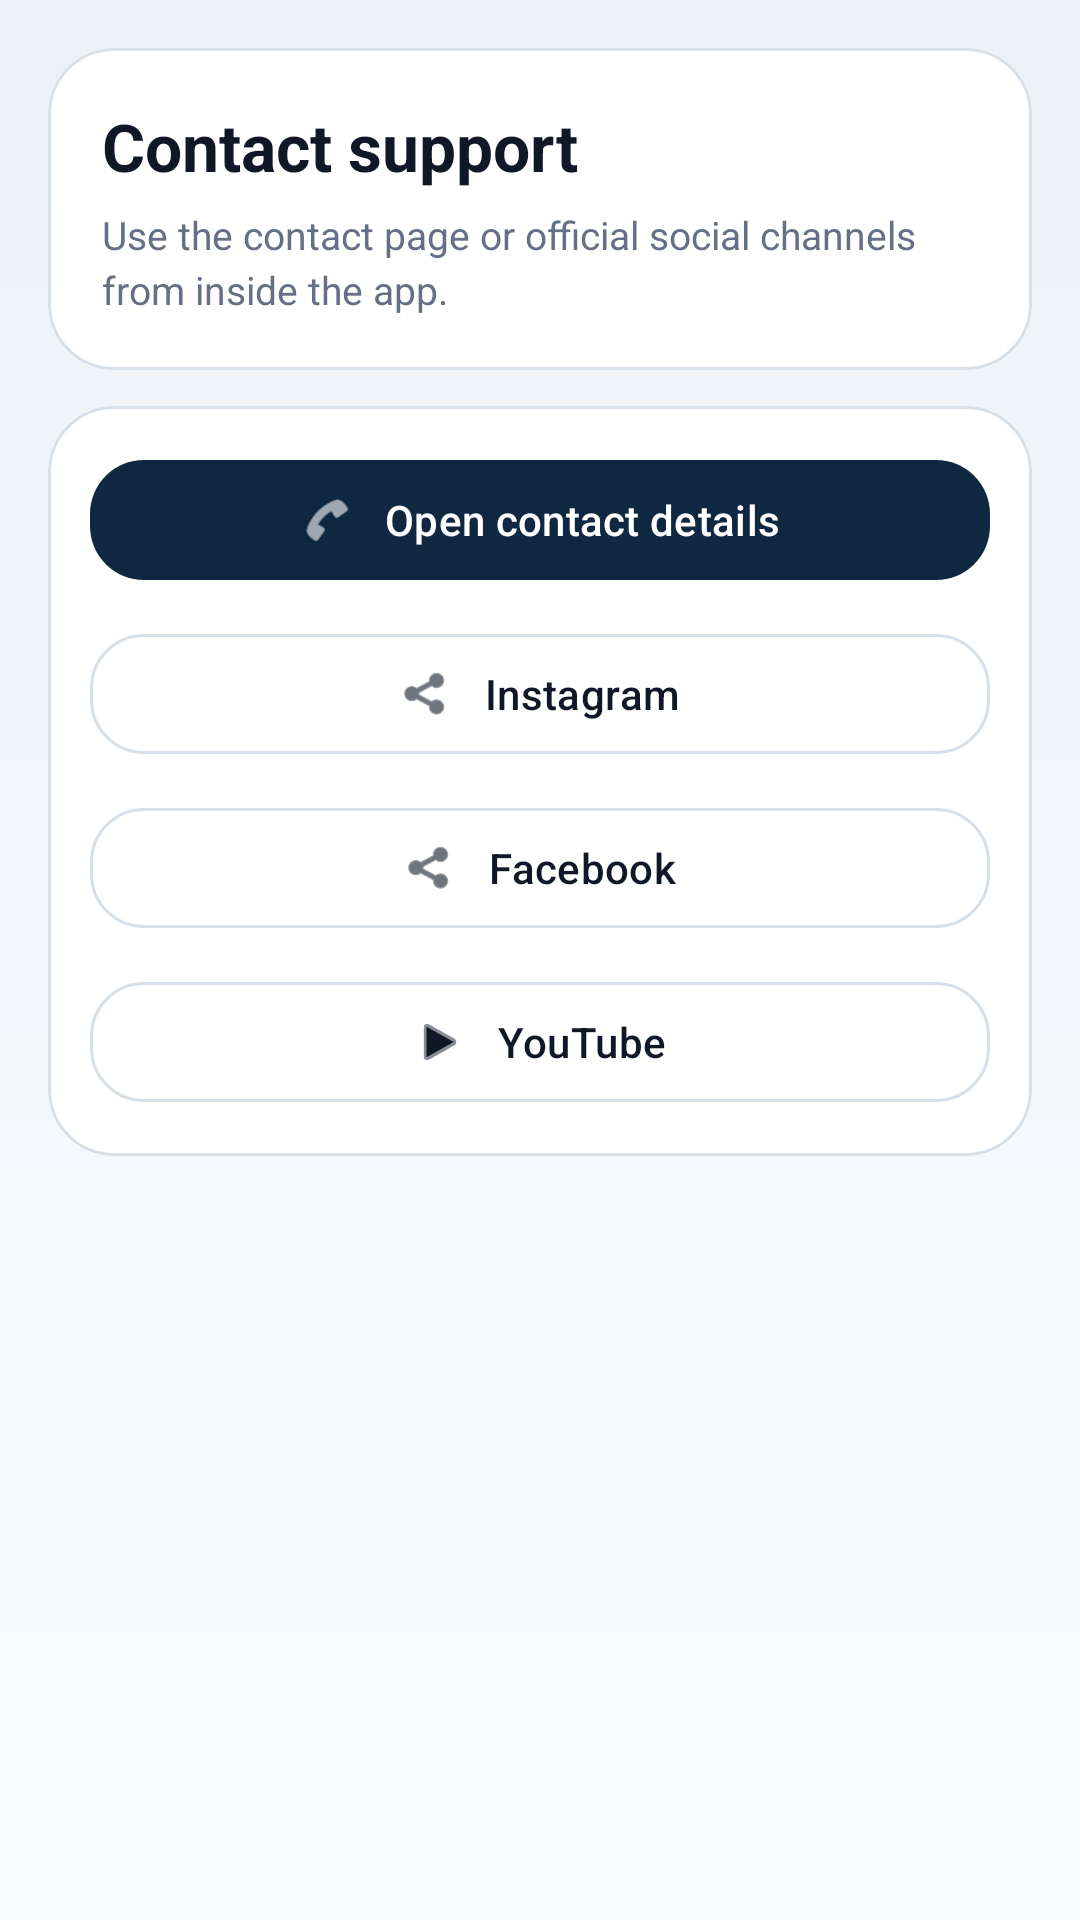

Android layout source for this screen:
<!-- AndroidManifest.xml: application theme AppTheme -->
<!-- res/layout/fragment_contact_support_sheet.xml -->
<?xml version="1.0" encoding="utf-8"?>
<LinearLayout xmlns:android="http://schemas.android.com/apk/res/android"
    xmlns:app="http://schemas.android.com/apk/res-auto"
    android:layout_width="match_parent"
    android:layout_height="wrap_content"
    android:orientation="vertical"
    android:paddingStart="16dp"
    android:paddingTop="16dp"
    android:paddingEnd="16dp"
    android:paddingBottom="20dp">

    <com.google.android.material.card.MaterialCardView
        android:layout_width="match_parent"
        android:layout_height="wrap_content"
        app:cardBackgroundColor="@color/salt_surface"
        app:cardCornerRadius="22dp"
        app:cardElevation="0dp"
        app:strokeColor="@color/salt_outline"
        app:strokeWidth="1dp">

        <LinearLayout
            android:layout_width="match_parent"
            android:layout_height="wrap_content"
            android:orientation="vertical"
            android:padding="18dp">

            <TextView
                android:layout_width="match_parent"
                android:layout_height="wrap_content"
                android:text="Contact support"
                android:textColor="@color/salt_ink"
                android:textSize="22sp"
                android:textStyle="bold" />

            <TextView
                android:layout_width="match_parent"
                android:layout_height="wrap_content"
                android:layout_marginTop="6dp"
                android:lineSpacingExtra="3dp"
                android:text="Use the contact page or official social channels from inside the app."
                android:textColor="@color/salt_muted"
                android:textSize="13sp" />
        </LinearLayout>
    </com.google.android.material.card.MaterialCardView>

    <com.google.android.material.card.MaterialCardView
        android:layout_width="match_parent"
        android:layout_height="wrap_content"
        android:layout_marginTop="12dp"
        app:cardBackgroundColor="@color/salt_surface"
        app:cardCornerRadius="22dp"
        app:cardElevation="0dp"
        app:strokeColor="@color/salt_outline"
        app:strokeWidth="1dp">

        <LinearLayout
            android:layout_width="match_parent"
            android:layout_height="wrap_content"
            android:orientation="vertical"
            android:padding="14dp">

            <com.google.android.material.button.MaterialButton
                android:id="@+id/contact_support_page"
                android:layout_width="match_parent"
                android:layout_height="wrap_content"
                android:text="Open contact details"
                app:backgroundTint="@color/salt_navy"
                app:cornerRadius="18dp"
                app:icon="@android:drawable/ic_menu_call"
                app:iconGravity="textStart"
                app:iconPadding="10dp"
                app:iconTint="@color/salt_surface"
                android:textColor="@color/salt_surface" />

            <com.google.android.material.button.MaterialButton
                android:id="@+id/contact_support_instagram"
                android:layout_width="match_parent"
                android:layout_height="wrap_content"
                android:layout_marginTop="10dp"
                android:text="Instagram"
                app:backgroundTint="@color/salt_surface"
                app:cornerRadius="18dp"
                app:icon="@android:drawable/ic_menu_share"
                app:iconGravity="textStart"
                app:iconPadding="10dp"
                app:iconTint="@color/salt_ink"
                app:strokeColor="@color/salt_outline"
                app:strokeWidth="1dp"
                android:textColor="@color/salt_ink" />

            <com.google.android.material.button.MaterialButton
                android:id="@+id/contact_support_facebook"
                android:layout_width="match_parent"
                android:layout_height="wrap_content"
                android:layout_marginTop="10dp"
                android:text="Facebook"
                app:backgroundTint="@color/salt_surface"
                app:cornerRadius="18dp"
                app:icon="@android:drawable/ic_menu_share"
                app:iconGravity="textStart"
                app:iconPadding="10dp"
                app:iconTint="@color/salt_ink"
                app:strokeColor="@color/salt_outline"
                app:strokeWidth="1dp"
                android:textColor="@color/salt_ink" />

            <com.google.android.material.button.MaterialButton
                android:id="@+id/contact_support_youtube"
                android:layout_width="match_parent"
                android:layout_height="wrap_content"
                android:layout_marginTop="10dp"
                android:text="YouTube"
                app:backgroundTint="@color/salt_surface"
                app:cornerRadius="18dp"
                app:icon="@android:drawable/ic_media_play"
                app:iconGravity="textStart"
                app:iconPadding="10dp"
                app:iconTint="@color/salt_ink"
                app:strokeColor="@color/salt_outline"
                app:strokeWidth="1dp"
                android:textColor="@color/salt_ink" />
        </LinearLayout>
    </com.google.android.material.card.MaterialCardView>

</LinearLayout>
<!-- resources referenced by this layout -->
<resources>
  <color name="salt_ink">#101828</color>
  <color name="salt_muted">#667085</color>
  <color name="salt_navy">#0F2740</color>
  <color name="salt_outline">#D7DFE8</color>
  <color name="salt_surface">#FFFFFF</color>
  <style name="AppTheme" parent="Theme.Material3.DayNight.NoActionBar">
          <item name="colorPrimary">@color/salt_navy</item>
          <item name="colorOnPrimary">@color/salt_surface</item>
          <item name="colorPrimaryContainer">@color/salt_ink</item>
          <item name="colorOnPrimaryContainer">@color/salt_surface</item>
          <item name="colorSecondary">@color/salt_teal</item>
          <item name="colorOnSecondary">@color/salt_surface</item>
          <item name="colorSecondaryContainer">@color/salt_teal</item>
          <item name="colorOnSecondaryContainer">@color/salt_surface</item>
          <item name="colorTertiary">@color/salt_gold</item>
          <item name="colorOnTertiary">@color/salt_ink</item>
          <item name="colorSurface">@color/salt_surface</item>
          <item name="colorOnSurface">@color/salt_ink</item>
          <item name="colorSurfaceVariant">@color/salt_surface_alt</item>
          <item name="colorOnSurfaceVariant">@color/salt_muted</item>
          <item name="colorOutline">@color/salt_outline</item>
          <item name="android:windowBackground">@drawable/bg_shell_canvas</item>
          <item name="android:statusBarColor">@color/salt_surface_alt</item>
          <item name="android:navigationBarColor">@color/salt_surface_alt</item>
          <item name="android:windowLightStatusBar">true</item>
          <item name="android:windowLightNavigationBar">true</item>
      </style>
  <color name="salt_teal">#116B67</color>
  <color name="salt_gold">#D97706</color>
  <color name="salt_surface_alt">#F5F7FB</color>
  <!-- drawable bg_shell_canvas (drawable) -->
  <?xml version="1.0" encoding="utf-8"?>
  <shape xmlns:android="http://schemas.android.com/apk/res/android" android:shape="rectangle">
      <gradient
          android:angle="90"
          android:startColor="#FBFCFE"
          android:centerColor="#F4F7FB"
          android:endColor="#EDF2F7" />
  </shape>
</resources>
